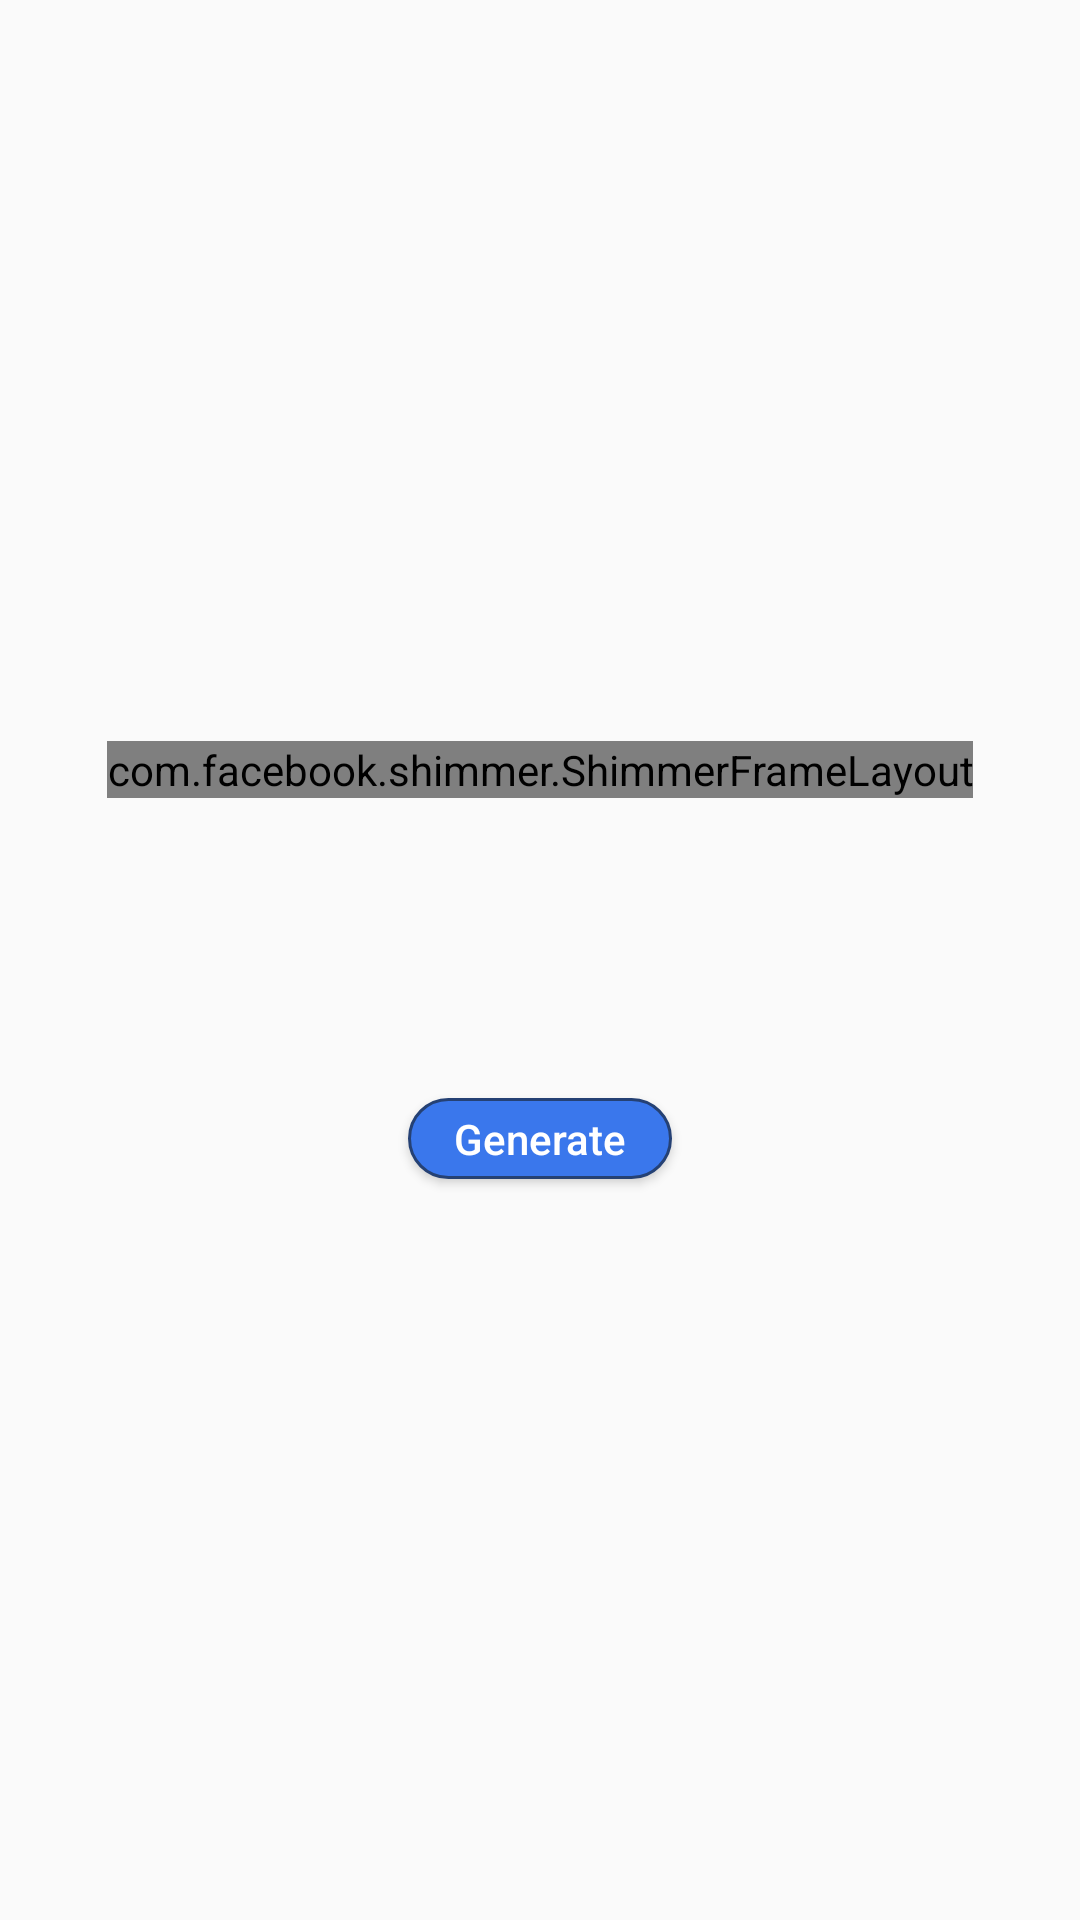

Produce the Android XML layout that renders to this screen, including the resource entries it uses.
<!-- AndroidManifest.xml: application theme Theme.DogImageGenerator -->
<!-- res/layout/activity_generate.xml -->
<?xml version="1.0" encoding="utf-8"?>
<LinearLayout xmlns:android="http://schemas.android.com/apk/res/android"
    xmlns:shimmer="http://schemas.android.com/apk/res-auto"
    xmlns:tools="http://schemas.android.com/tools"
    android:layout_width="match_parent"
    android:layout_height="match_parent"
    android:gravity="center"
    android:orientation="vertical"
    tools:context=".ui.generate.GenerateActivity">

    <androidx.appcompat.widget.AppCompatImageView
        android:id="@+id/dogImageView"
        android:layout_width="match_parent"
        android:layout_height="@dimen/dimen_200"
        android:layout_marginHorizontal="@dimen/dimen_20"
        android:visibility="gone"
        tools:src="@drawable/bg_button" />

    <com.facebook.shimmer.ShimmerFrameLayout
        android:id="@+id/dogImageShimmer"
        android:layout_width="wrap_content"
        android:layout_height="wrap_content"
        android:orientation="vertical"
        shimmer:duration="800">

        <View
            android:layout_width="match_parent"
            android:layout_height="@dimen/dimen_200"
            android:layout_marginHorizontal="@dimen/dimen_20"
            android:background="@color/background" />
    </com.facebook.shimmer.ShimmerFrameLayout>

    <androidx.appcompat.widget.AppCompatButton
        android:id="@+id/generateButton"
        style="@style/ButtonStyle"
        android:layout_width="wrap_content"
        android:layout_height="wrap_content"
        android:layout_marginTop="@dimen/dimen_100"
        android:text="@string/generate" />
</LinearLayout>
<!-- resources referenced by this layout -->
<resources>
  <color name="background">#dddddd</color>
  <dimen name="dimen_100">100dp</dimen>
  <dimen name="dimen_20">20dp</dimen>
  <!-- drawable bg_button (drawable) -->
  <?xml version="1.0" encoding="UTF-8"?>
  <selector xmlns:android="http://schemas.android.com/apk/res/android">
      <item android:state_pressed="true">
          <shape>
              <solid android:color="@color/dark_blue" />
              <stroke android:width="@dimen/dimen_1" android:color="@color/blue" />
              <corners android:radius="@dimen/dimen_20" />
              <padding android:bottom="@dimen/dimen_4" android:left="@dimen/dimen_12" android:right="@dimen/dimen_12" android:top="@dimen/dimen_4" />
          </shape>
      </item>
      <item>
          <shape>
              <gradient android:angle="270" android:endColor="@color/blue" android:startColor="@color/blue" />
              <stroke android:width="@dimen/dimen_1" android:color="@color/dark_blue" />
              <corners android:radius="@dimen/dimen_20" />
              <padding android:bottom="@dimen/dimen_4" android:left="@dimen/dimen_12" android:right="@dimen/dimen_12" android:top="@dimen/dimen_4" />
          </shape>
      </item>
  </selector>
  <string name="generate">Generate</string>
  <style name="ButtonStyle">
          <item name="android:background">@drawable/bg_button</item>
          <item name="android:minHeight">@dimen/dimen_0</item>
          <item name="android:textAllCaps">false</item>
          <item name="android:textColor">@color/white</item>
      </style>
  <style name="Theme.DogImageGenerator" parent="Theme.AppCompat.Light.NoActionBar" />
  <color name="dark_blue">#254174</color>
  <dimen name="dimen_1">1dp</dimen>
  <color name="blue">#3A77EC</color>
  <dimen name="dimen_4">4dp</dimen>
  <dimen name="dimen_12">12dp</dimen>
  <dimen name="dimen_0">0dp</dimen>
  <color name="white">#FFFFFFFF</color>
</resources>
